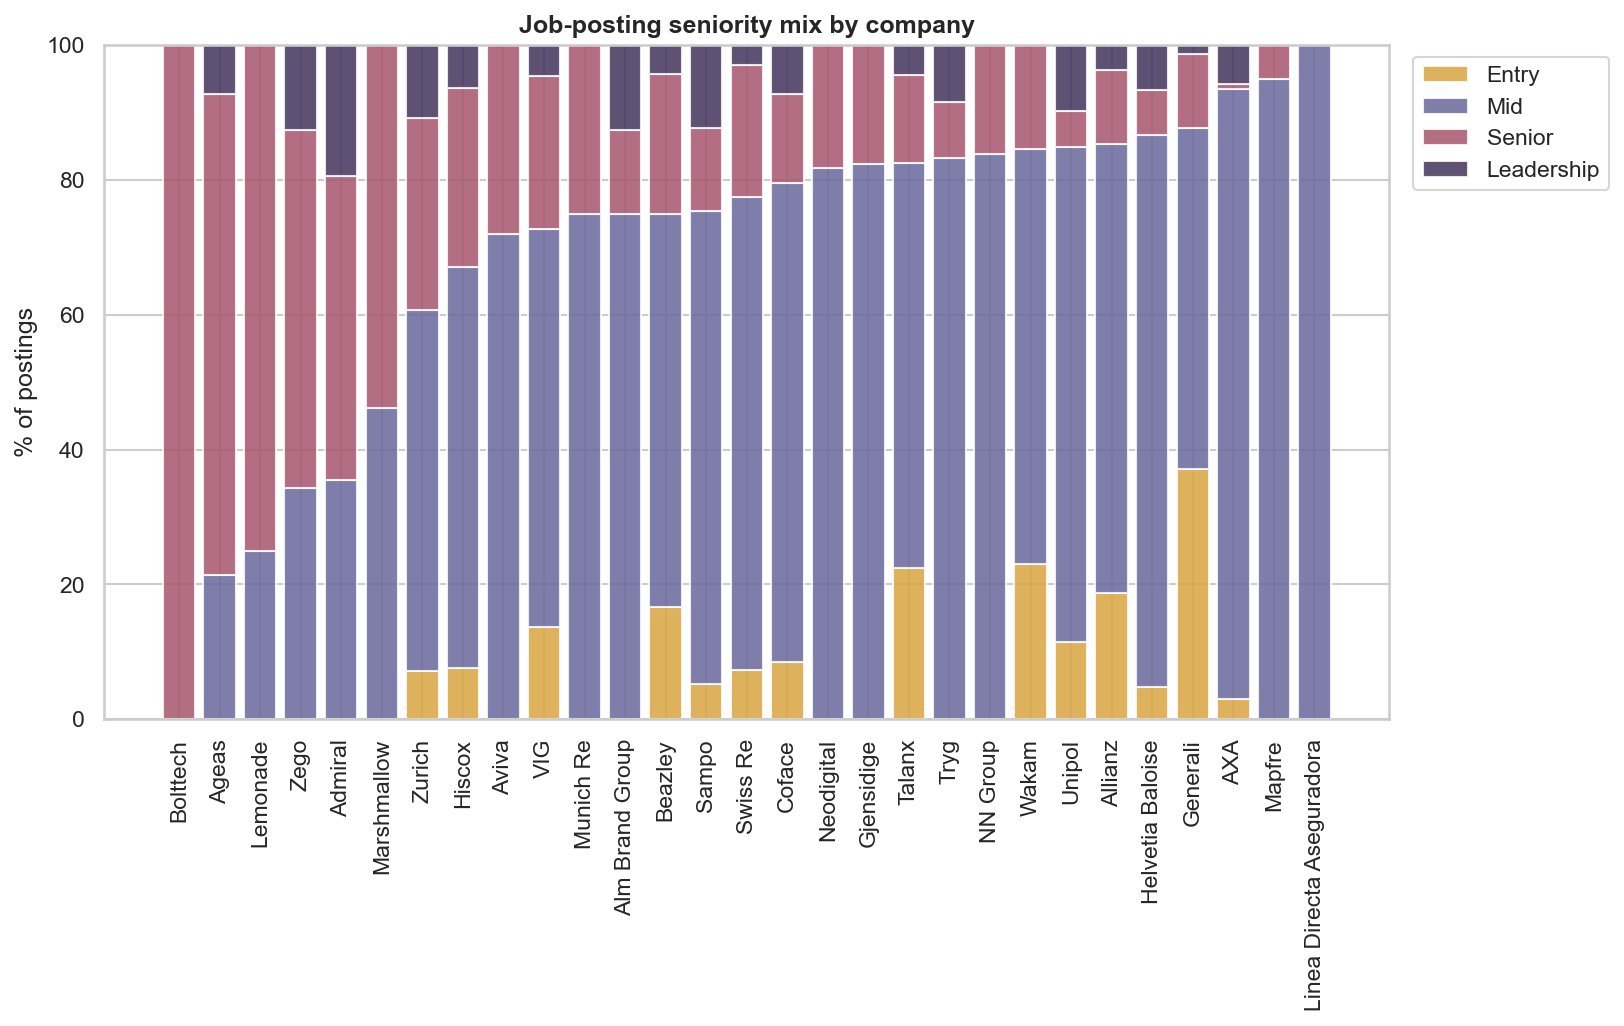

The table this chart was drawn from, first rows:
company, Entry, Mid, Senior, Leadership, n_postings, senior_leadership_pct, low_volume_flag
Bolttech, 0.0, 0.0, 100.0, 0.0, 2, 100.0, True
Ageas, 0.0, 21.43, 71.43, 7.143, 14, 78.57, False
Lemonade, 0.0, 25.0, 75.0, 0.0, 4, 75.0, True
Zego, 0.0, 34.38, 53.12, 12.5, 32, 65.62, False
Admiral, 0.0, 35.48, 45.16, 19.35, 31, 64.52, False
Marshmallow, 0.0, 46.15, 53.85, 0.0, 13, 53.85, False
Zurich, 7.143, 53.57, 28.57, 10.71, 56, 39.29, False
Hiscox, 7.595, 59.49, 26.58, 6.329, 79, 32.91, False
Aviva, 0.0, 72.0, 28, 0.0, 25, 28, False
VIG, 13.64, 59.09, 22.73, 4.545, 22, 27.27, False
Munich Re, 0.0, 75.0, 25.0, 0.0, 8, 25.0, False
Alm Brand Group, 0.0, 75.0, 12.5, 12.5, 8, 25.0, False
Beazley, 16.67, 58.33, 20.83, 4.167, 24, 25.0, False
Sampo, 5.263, 70.18, 12.28, 12.28, 57, 24.56, False
Swiss Re, 7.246, 70.29, 19.57, 2.899, 138, 22.46, False
Coface, 8.434, 71.08, 13.25, 7.229, 83, 20.48, False
Neodigital, 0.0, 81.82, 18.18, 0.0, 11, 18.18, False
Gjensidige, 0.0, 82.35, 17.65, 0.0, 17, 17.65, False
Talanx, 22.5, 60.0, 13.12, 4.375, 160, 17.5, False
Tryg, 0.0, 83.33, 8.333, 8.333, 12, 16.67, False
NN Group, 0.0, 83.87, 16.13, 0.0, 62, 16.13, False
Wakam, 23.08, 61.54, 15.38, 0.0, 13, 15.38, False
Unipol, 11.5, 73.45, 5.31, 9.735, 113, 15.04, False
Allianz, 18.72, 66.7, 10.98, 3.603, 1138, 14.59, False
Helvetia Baloise, 4.762, 81.9, 6.667, 6.667, 105, 13.33, False
Generali, 37.14, 50.61, 11.02, 1.224, 245, 12.24, False
AXA, 2.998, 90.58, 0.6424, 5.782, 467, 6.424, False
Mapfre, 0.0, 95.0, 5.0, 0.0, 40, 5.0, False
Linea Directa Aseguradora, 0.0, 100.0, 0.0, 0.0, 5, 0.0, False
